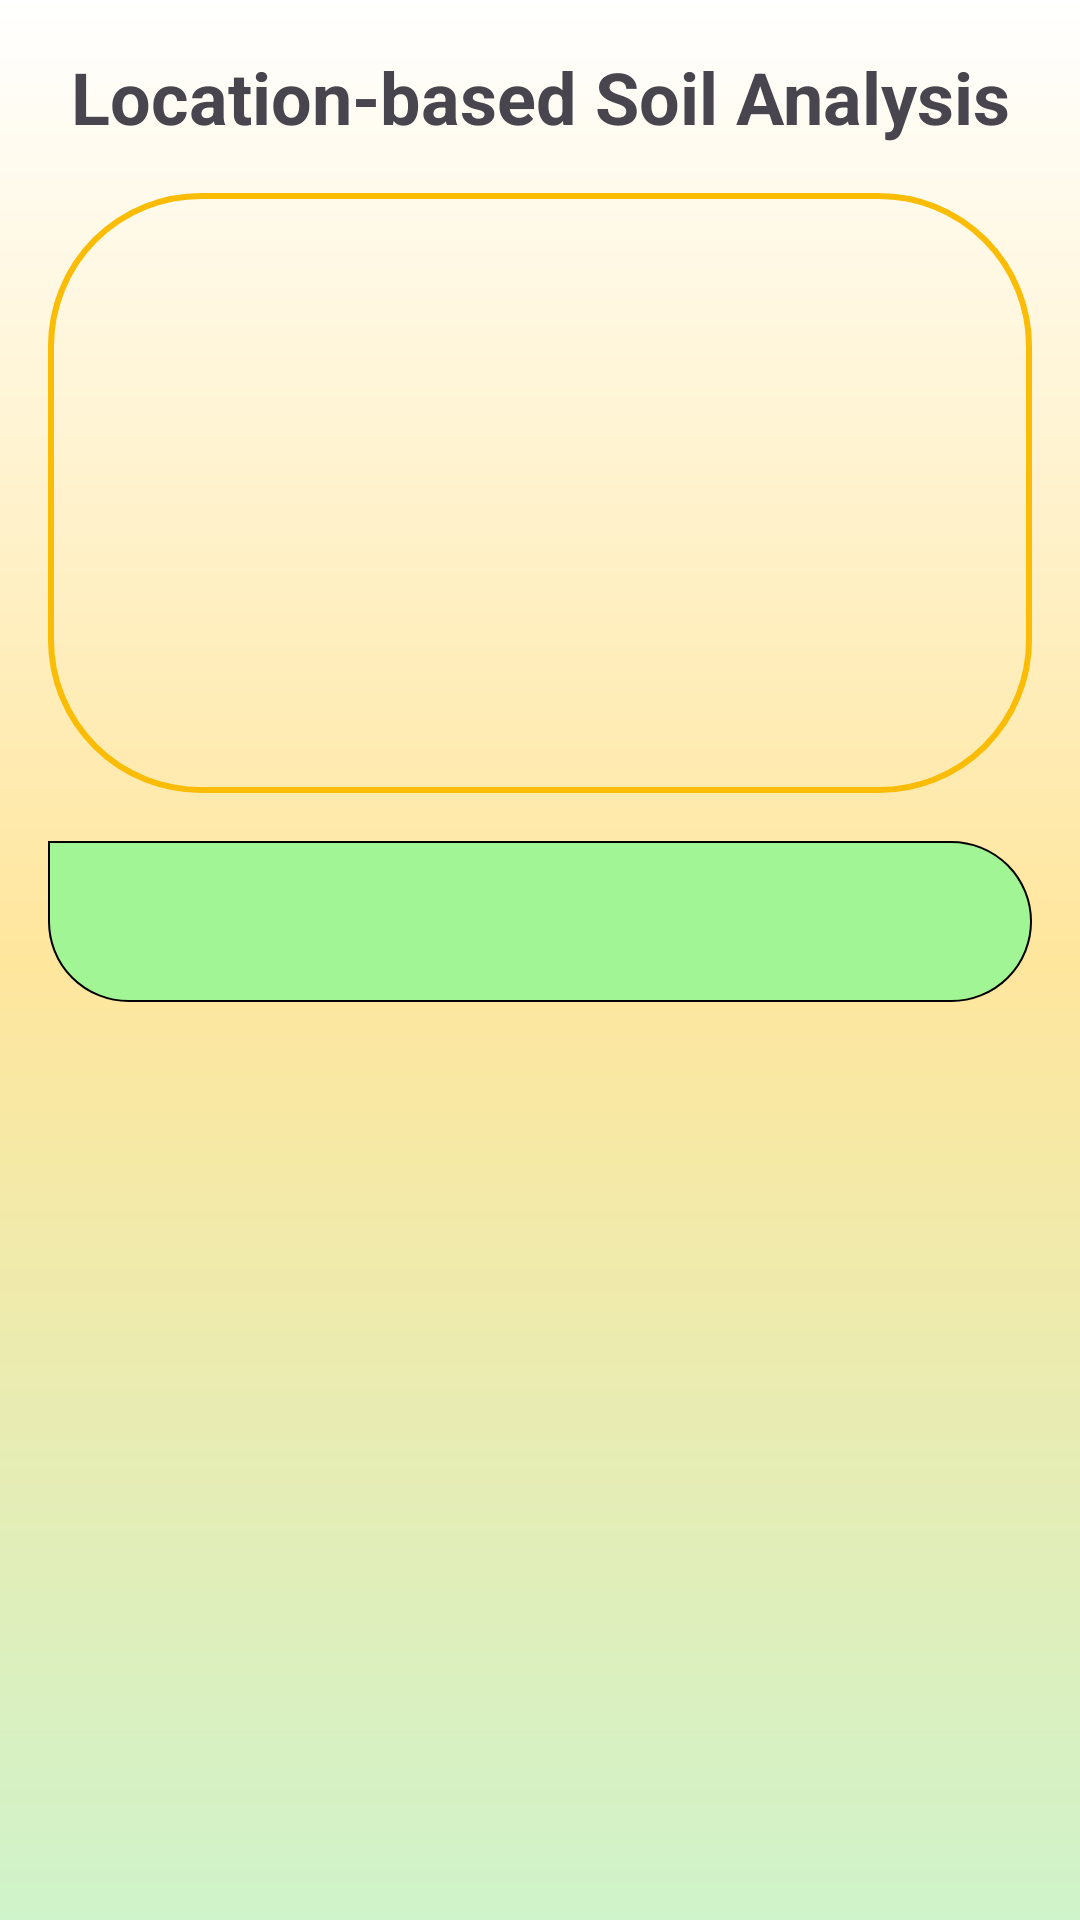

Android layout source for this screen:
<!-- AndroidManifest.xml: application theme Theme.Genzcrop_farmers -->
<!-- res/layout/activity_location_analysis.xml -->
<LinearLayout xmlns:android="http://schemas.android.com/apk/res/android"
    android:layout_width="match_parent"
    android:layout_height="match_parent"
    android:orientation="vertical"
    android:padding="16dp"
    android:background="@drawable/button_background">

    <TextView
        android:layout_width="match_parent"
        android:layout_height="wrap_content"
        android:text="Location-based Soil Analysis"
        android:textSize="24sp"
        android:textStyle="bold"
        android:gravity="center"
        android:layout_marginBottom="16dp"/>

    <ImageView
        android:id="@+id/imageView"
        android:layout_width="match_parent"
        android:layout_height="200dp"
        android:scaleType="centerCrop"
        android:background="@drawable/border"
        android:layout_marginBottom="16dp"/>

    <ProgressBar
        android:id="@+id/progressBar"
        android:layout_width="wrap_content"
        android:layout_height="wrap_content"
        android:layout_gravity="center"
        android:layout_marginBottom="16dp"
        android:visibility="gone"/>

    <ScrollView
        android:layout_width="match_parent"
        android:layout_height="match_parent">

        <TextView
            android:id="@+id/resultText"
            android:layout_width="match_parent"
            android:layout_height="wrap_content"
            android:textIsSelectable="true"
            android:bufferType="spannable"
            android:background="@drawable/ai_reply"
            android:textSize="16sp"
            android:padding="16dp" />

    </ScrollView>

</LinearLayout>
<!-- resources referenced by this layout -->
<resources>
  <!-- drawable ai_reply (drawable) -->
  <?xml version="1.0" encoding="utf-8"?>
  <shape xmlns:android="http://schemas.android.com/apk/res/android">
      <solid android:color="@color/theme_secondary" />
  
      <corners
          android:topLeftRadius="0dp"
      android:topRightRadius="30dp"
      android:bottomLeftRadius="30dp"
      android:bottomRightRadius="30dp" />
      <stroke android:width="0.7dp"/>
  </shape>
  <!-- drawable border (drawable) -->
  <?xml version="1.0" encoding="utf-8"?>
  <shape xmlns:android="http://schemas.android.com/apk/res/android">
      <solid android:color="@android:color/transparent"></solid>
      <stroke android:width="2dp" android:color="@color/theme"></stroke>
      <corners android:radius="50dp"></corners>
  </shape>
  <!-- drawable button_background (drawable) -->
  <?xml version="1.0" encoding="utf-8"?>
  <shape xmlns:android="http://schemas.android.com/apk/res/android"
      android:shape="rectangle" >
  
      <gradient
          android:angle="90"
          android:endColor="#ffffff"
          android:centerColor="@color/theme_extra_light"
          android:startColor="#cff3ca"
          android:type="linear" />
  
  </shape>
  <style name="Theme.Genzcrop_farmers" parent="Base.Theme.Genzcrop_farmers" />
  <color name="theme_secondary">#a1f594</color>
  <color name="theme">#FBBC05</color>
  <color name="theme_extra_light">#ffe69d</color>
  <style name="Base.Theme.Genzcrop_farmers" parent="Theme.Material3.DayNight.NoActionBar">
          
          
      </style>
</resources>
